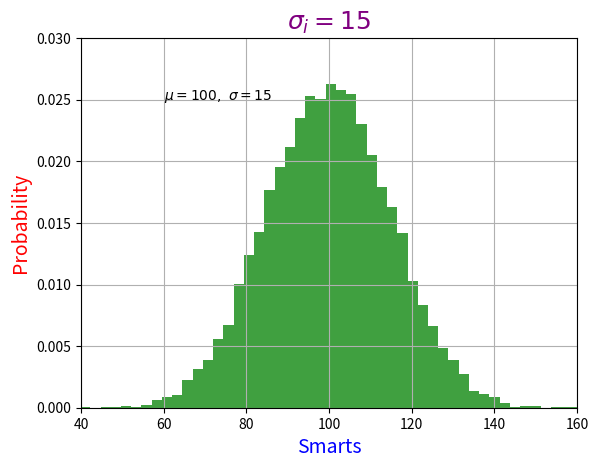

Generate this figure with matplotlib:
import numpy as np
import matplotlib.pyplot as plt

mu, sigma = 100, 15
x = mu + sigma * np.random.randn(10000)

# the histogram of the data
n, bins, patches = plt.hist(x, 50, density=1, facecolor='g', alpha=0.75)

#Puedo cambiar el color y tamaño de la fuente
plt.xlabel('Smarts', fontsize=14, color='blue')
plt.ylabel('Probability', fontsize=14, color='red')
# plt.title('Histogram of IQ', fontsize=18, color='purple')
plt.title(r'$\sigma_i=15$', fontsize=18, color='purple')
#marco un punto en el grafico:
plt.text(60, .025, r'$\mu=100,\ \sigma=15$')
plt.axis([40, 160, 0, 0.03])
plt.grid(True)
plt.show()

#https://matplotlib.org/tutorials/introductory/pyplot.html